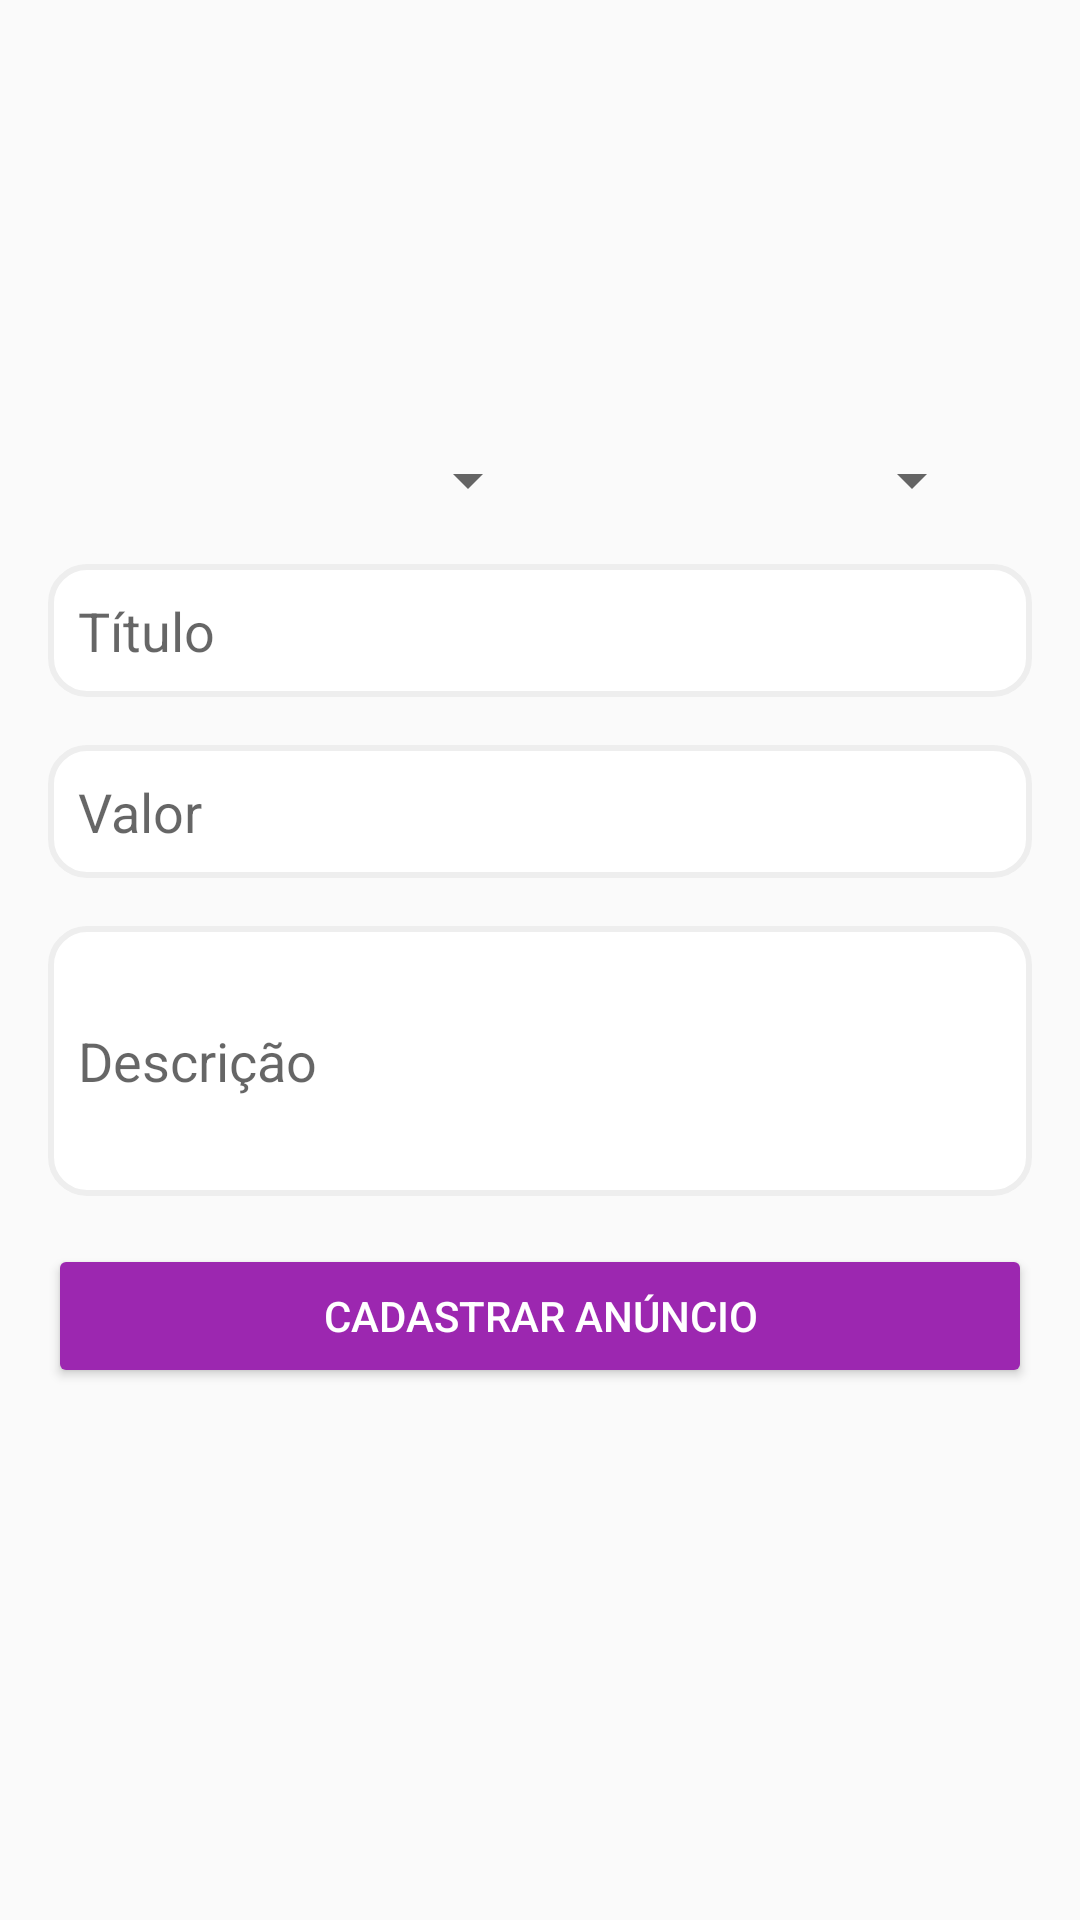

This screen was rendered from an Android layout file. Write that file and the resources it references.
<!-- AndroidManifest.xml: application theme AppTheme -->
<!-- res/layout/activity_cadastrar_anuncio.xml -->
<?xml version="1.0" encoding="utf-8"?>
<LinearLayout xmlns:android="http://schemas.android.com/apk/res/android"
    xmlns:app="http://schemas.android.com/apk/res-auto"
    xmlns:tools="http://schemas.android.com/tools"
    android:layout_width="match_parent"
    android:layout_height="match_parent"
    android:orientation="vertical"
    android:padding="16dp"
    tools:context=".activity.CadastrarAnuncioActivity">

    <LinearLayout
        android:layout_width="match_parent"
        android:layout_height="100dp"
        android:layout_marginBottom="16dp">

        <ImageView
            android:id="@+id/imageView"
            android:layout_width="0dp"
            android:layout_height="wrap_content"
            android:layout_weight="1"
            android:src="@drawable/padrao"/>

        <ImageView
            android:id="@+id/imageView3"
            android:layout_width="0dp"
            android:layout_height="wrap_content"
            android:layout_weight="1"
            android:src="@drawable/padrao" />

        <ImageView
            android:id="@+id/imageView4"
            android:layout_width="0dp"
            android:layout_height="wrap_content"
            android:layout_weight="1"
            android:src="@drawable/padrao" />

    </LinearLayout>

    <LinearLayout
        android:layout_width="match_parent"
        android:layout_margin="16dp"
        android:layout_height="wrap_content"
        android:orientation="horizontal">

        <Spinner
            android:id="@+id/spinner"
            android:layout_width="match_parent"
            android:layout_height="wrap_content"
            android:layout_weight="1" />

        <Spinner
            android:id="@+id/spinner2"
            android:layout_width="match_parent"
            android:layout_height="wrap_content"
            android:layout_weight="1" />
    </LinearLayout>

    <EditText
        android:id="@+id/editText"
        android:layout_width="match_parent"
        android:layout_height="wrap_content"
        android:layout_marginBottom="16dp"
        android:background="@drawable/my_bg"
        android:ems="10"
        android:hint="Título"
        android:inputType="textPersonName"
        android:padding="10dp" />

    <EditText
        android:id="@+id/editText2"
        android:layout_width="match_parent"
        android:layout_height="wrap_content"
        android:layout_marginBottom="16dp"
        android:background="@drawable/my_bg"
        android:ems="10"
        android:hint="Valor"
        android:inputType="textPersonName"
        android:padding="10dp" />

    <EditText
        android:id="@+id/editText3"
        android:layout_width="match_parent"
        android:layout_height="90dp"
        android:layout_marginBottom="16dp"
        android:background="@drawable/my_bg"
        android:ems="10"
        android:hint="Descrição"
        android:inputType="textPersonName"
        android:padding="10dp" />

    <Button
        android:id="@+id/button"
        android:layout_width="match_parent"
        android:layout_height="wrap_content"
        android:text="Cadastrar Anúncio"
        android:theme="@style/botaoPadrao" />

</LinearLayout>
<!-- resources referenced by this layout -->
<resources>
  <!-- drawable my_bg (drawable) -->
  <?xml version="1.0" encoding="utf-8"?>
  
  <selector xmlns:android="http://schemas.android.com/apk/res/android">
  
      <item>
          <shape android:shape="rectangle">
              <solid android:color ="#ffffff"/>
              <corners android:radius="12dp"/>
              <stroke android:color="#eee" android:width="2dp"/>
              <padding android:bottom="8dp" android:left="8dp" android:right="8dp" android:top="8dp"/>
          </shape>
      </item>
  </selector>
  <style name="botaoPadrao" parent="Theme.AppCompat.Light">
          
          <item name="colorControlHighlight">#d500f9</item>
          <item name="colorButtonNormal">@color/colorPrimary</item>
          <item name="android:textColor">@android:color/white</item>
      </style>
  <style name="AppTheme" parent="Theme.AppCompat.Light.DarkActionBar">
          
          <item name="colorPrimary">@color/colorPrimary</item>
          <item name="colorPrimaryDark">@color/colorPrimaryDark</item>
          <item name="colorAccent">@color/colorAccent</item>
      </style>
  <color name="colorPrimary">#9C27B0</color>
  <color name="colorPrimaryDark">#7B1FA2</color>
  <color name="colorAccent">#FF5722</color>
</resources>
